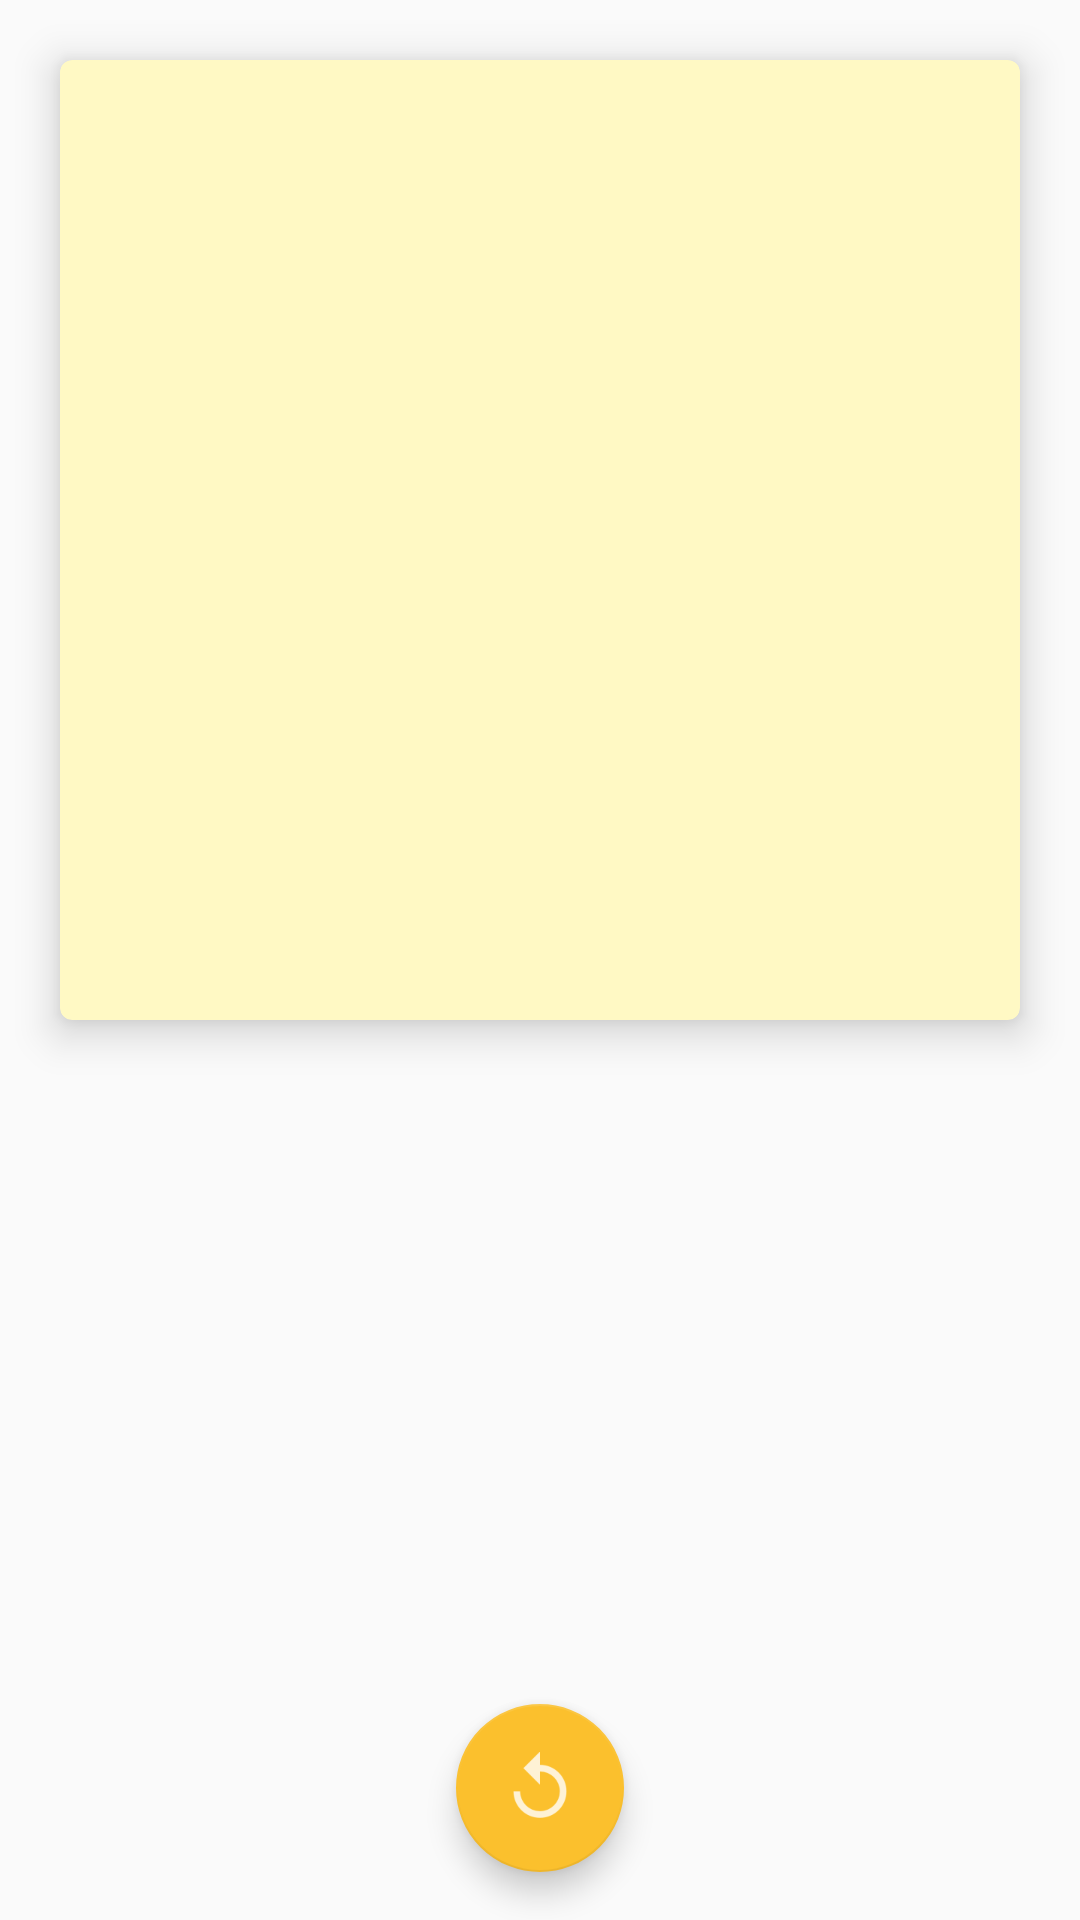

Produce the Android XML layout that renders to this screen, including the resource entries it uses.
<!-- AndroidManifest.xml: application theme AppTheme -->
<!-- res/layout/fragment_puzzle.xml -->
<android.support.design.widget.CoordinatorLayout xmlns:android="http://schemas.android.com/apk/res/android"
    xmlns:app="http://schemas.android.com/apk/res-auto"
    xmlns:tools="http://schemas.android.com/tools"
    android:layout_width="match_parent"
    android:layout_height="match_parent"
    tools:context="com.whalespool.puzzlle.fragment.GameFragment">

    <LinearLayout
        android:layout_width="match_parent"
        android:layout_height="wrap_content"
        android:gravity="center_horizontal"
        android:orientation="vertical">

        <android.support.v7.widget.CardView
            android:layout_width="320dp"
            android:layout_height="320dp"
            android:layout_gravity="center_horizontal"
            android:layout_marginTop="20dp"
            app:cardBackgroundColor="@color/colorPrimaryLight"
            app:cardCornerRadius="4dp"
            app:cardElevation="8dp">

            <ImageView
                android:id="@+id/puzzle_board"
                android:layout_width="300dp"
                android:layout_height="300dp"
                android:layout_gravity="center" />
        </android.support.v7.widget.CardView>


        <android.support.v7.widget.RecyclerView
            android:id="@+id/pieces_container"
            android:layout_width="match_parent"
            android:layout_height="wrap_content"
            android:layout_marginTop="40dp"
            android:background="@color/colorPiecesContainer" />


    </LinearLayout>

    <de.hdodenhof.circleimageview.CircleImageView
        android:id="@+id/competitor"
        android:layout_gravity="bottom|center"
        android:layout_width="64dp"
        android:layout_height="64dp"
        android:layout_margin="16dp"
        android:visibility="gone"
        app:civ_border_color="@color/colorAvatarRing"
        app:civ_border_width="2dp"/>

    <android.support.design.widget.FloatingActionButton
        android:id="@+id/back"
        android:layout_width="wrap_content"
        android:layout_height="wrap_content"
        android:layout_gravity="bottom|center"
        android:layout_margin="16dp"
        android:text="返回"
        android:src="@drawable/ic_action_replay"
        app:backgroundTint="@color/colorPrimary"
        app:fabSize="normal" />
</android.support.design.widget.CoordinatorLayout>
<!-- resources referenced by this layout -->
<resources>
  <color name="colorAvatarRing">#428BC34A</color>
  <color name="colorPiecesContainer">#48000000</color>
  <color name="colorPrimary">#FBC02D</color>
  <color name="colorPrimaryLight">#FFF9C4</color>
  <!-- drawable ic_action_replay: png bitmap (drawable-hdpi, 740 bytes) -->
  <style name="AppTheme" parent="Theme.AppCompat.Light.DarkActionBar">
          
          <item name="colorPrimary">@color/colorPrimary</item>
          <item name="colorPrimaryDark">@color/colorPrimaryDark</item>
          <item name="colorAccent">@color/colorAccent</item>
      </style>
  <color name="colorPrimaryDark">#8BC34A</color>
  <color name="colorAccent">#FFEB3B</color>
</resources>
